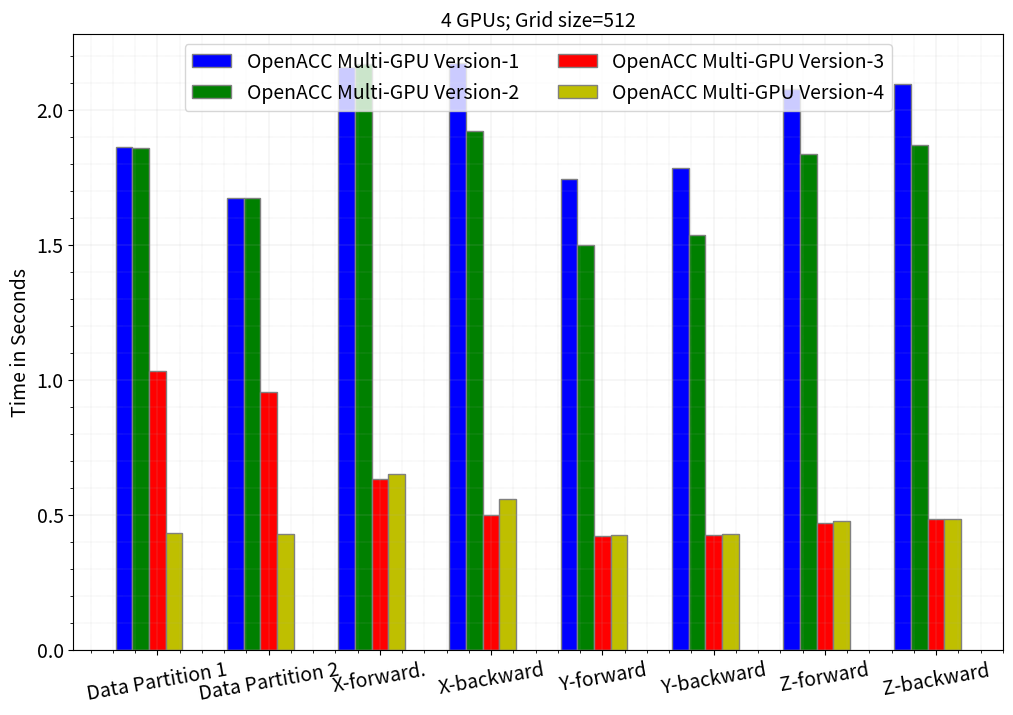

This figure's Python source:
import numpy as np 
import matplotlib.pyplot as plt 

SMALL_SIZE = 8
MEDIUM_SIZE = 14
BIGGER_SIZE = 12

plt.rc('font', size=MEDIUM_SIZE)          # controls default text sizes
plt.rc('axes', titlesize=MEDIUM_SIZE)     # fontsize of the axes title
plt.rc('axes', labelsize=MEDIUM_SIZE)    # fontsize of the x and y labels
plt.rc('xtick', labelsize=MEDIUM_SIZE)    # fontsize of the tick labels
plt.rc('ytick', labelsize=MEDIUM_SIZE)    # fontsize of the tick labels
plt.rc('legend', fontsize=MEDIUM_SIZE)    # legend fontsize
plt.rc('figure', titlesize=MEDIUM_SIZE)  # fontsize of the figure title

# set width of bar 
barWidth = 0.15
fig = plt.subplots(figsize =(12, 8)) 
xx=['Data Partition 1', 'Data Partition 2', 'X-forward.', 'X-backward', 'Y-forward', 'Y-backward', 'Z-forward', 'Z-backward']

# set height of bar
OpenACC_Version3 = [1.860563,	1.671995,	2.158413,	2.171481,	1.743873,	1.785507,	2.077351,	2.09609]
OpenACC_Version4 = [1.858843,	1.673091,	2.170537,	1.918951,	1.499579,	1.535659,	1.834742,	1.8689]
OpenACC_Version5 = [1.030787,	0.956506,	0.633767,	0.500457,	0.422192,	0.426679,	0.47091,	0.484174]
OpenACC_Version6 = [0.431525,	0.427483,	0.649532,	0.560455,	0.42485,	0.43026,	0.478525,	0.484571]
    
# Set position of bar on X axis 
br1 = np.arange(len(xx)) 
br2 = [x + barWidth for x in br1] 
br3 = [x + barWidth for x in br2] 
br4 = [x + barWidth for x in br3]

#br5 = [x + barWidth for x in br4]
#br6 = [x + barWidth for x in br5] 
 
# Make the plot
plt.bar(br1, OpenACC_Version3, color ='b', width = barWidth, 
        edgecolor ='grey', label ='OpenACC Multi-GPU Version-1') 
plt.bar(br2, OpenACC_Version4, color ='g', width = barWidth, 
        edgecolor ='grey', label ='OpenACC Multi-GPU Version-2') 
plt.bar(br3, OpenACC_Version5, color ='r', width = barWidth, 
        edgecolor ='grey', label ='OpenACC Multi-GPU Version-3') 
plt.bar(br4, OpenACC_Version6, color ='y', width = barWidth, 
        edgecolor ='grey', label ='OpenACC Multi-GPU Version-4')

# Adding Xticks 
#plt.xlabel('Domain Size', fontsize = 12)#, fontweight ='bold', fontsize = 15) 
plt.ylabel('Time in Seconds', fontsize = 14)#, fontweight ='bold', fontsize = 15) 
#plt.xticks([r + barWidth for r in range(len(xx))], 
#        ['128', '256', '384', '512', '640'])
plt.xticks(br1 + 2*barWidth, xx)

plt.minorticks_on()
# Customize the major grid
plt.grid(which='major', linestyle='-', linewidth='0.15')#, color='red')
# Customize the minor grid
plt.grid(which='minor', linestyle=':', linewidth='0.25')#, color='black')

#plt.grid()
#plt.legend()
plt.legend(ncol=2, loc='upper center')
plt.xticks(rotation=10)
plt.title("4 GPUs; Grid size=512")
plt.savefig("512-data-4-gpu.pdf", format="pdf", bbox_inches="tight")
plt.show() 
